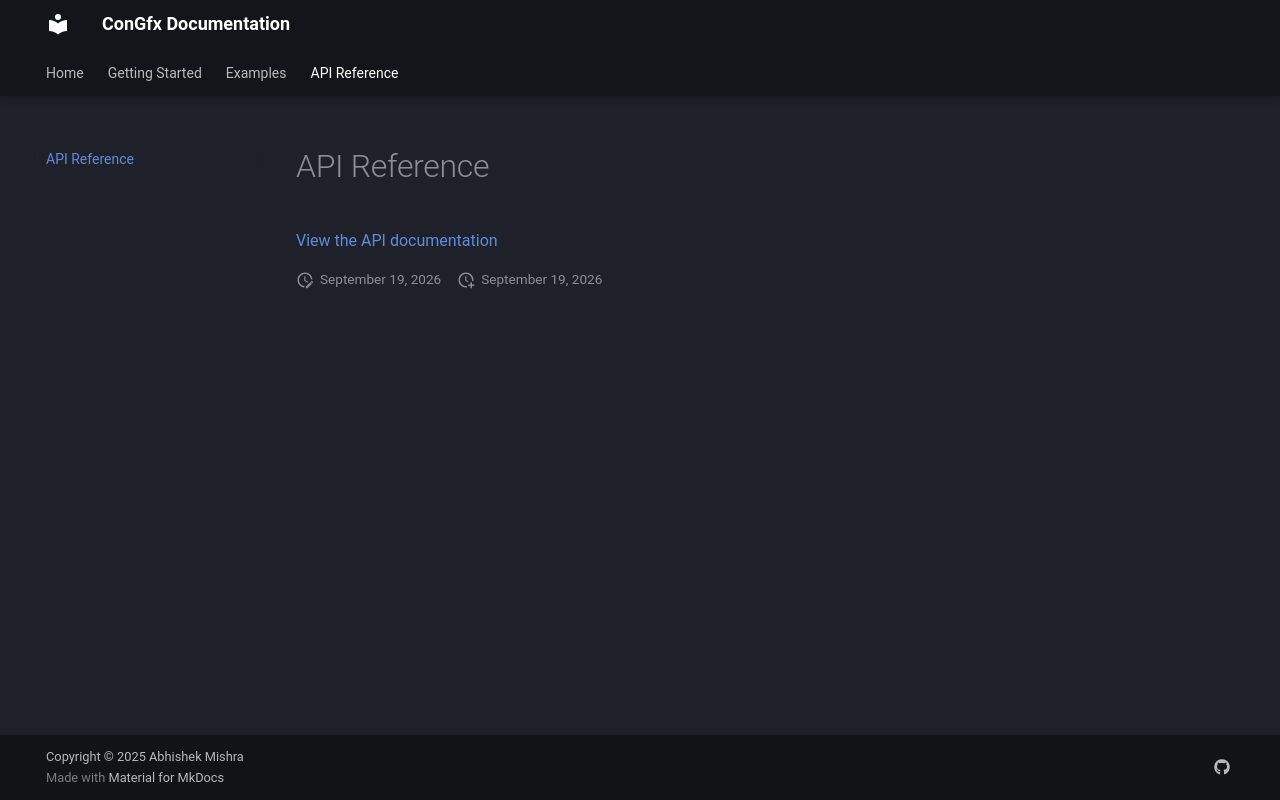

repository: abhishekmishra/congfx · page: api/index.html · generator: mkdocs

# API Reference
[View the API documentation](api/html/index.html)
